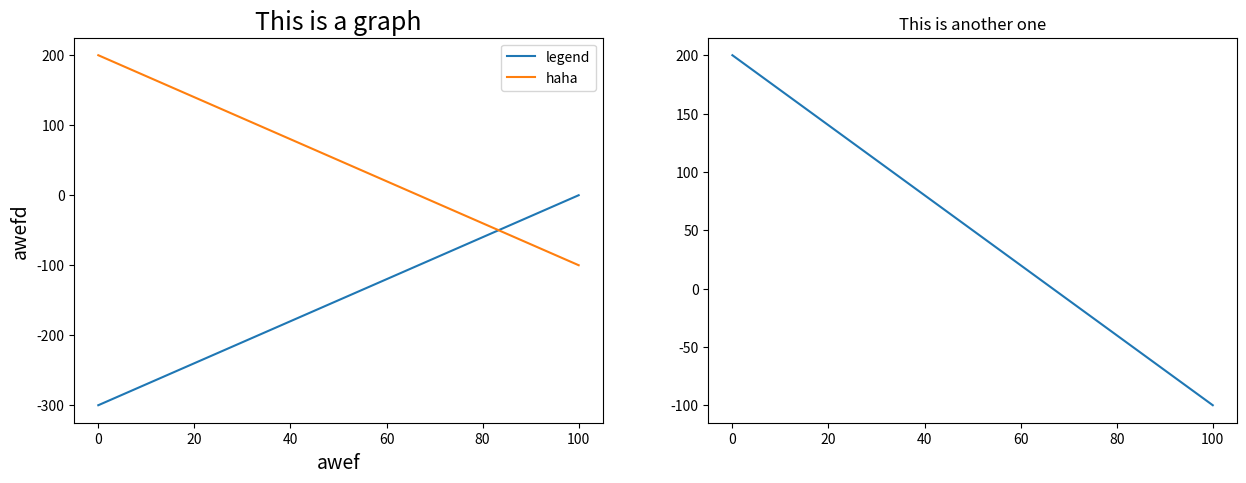

The script that saved this image: (Note: this script raises an exception after producing the figure.)
import numpy as np
import matplotlib.pyplot as plt
import time

# %%
plt.ion()
x = np.linspace(0, 100, 400)
y1 = x * 3 - 300
y2 = x * (-3) + 200
fig, (ax1, ax2) = plt.subplots(1, 2, figsize=(15, 5))
ax1.plot(x, y1, label='legend')
ax1.plot(x, y2, label='haha')
ax1.legend()
ax1.set_xlabel('awef', fontsize=14)
ax1.set_ylabel('awefd', fontsize=14)
ax2.plot(x, y2)
ax1.set_title('This is a graph', fontsize=18)
ax2.set_title('This is another one')

s = input()
# %%
plt.close(fig)

